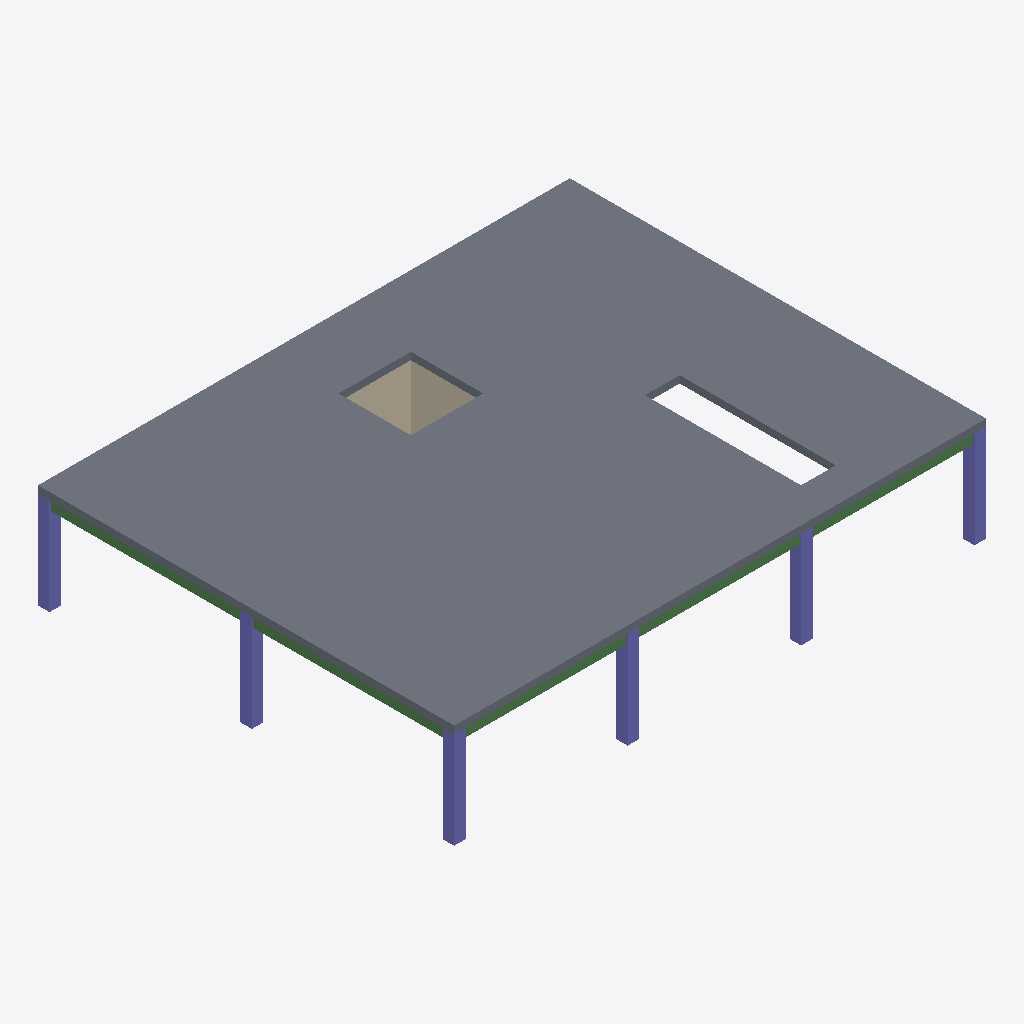
Isometric view of an IFC building model (IFC-SPF (STEP), schema IFC4, length unit metre), seen from the south-west, elements coloured by IFC class: 6 columns (violet), 5 beams (green), 2 walls (beige), 1 slab (grey).
Extent 18.4 m × 14.4 m × 3.6 m (x, y, z). Storeys (5): Foundation at -1.20 m; Level 0 at 0.00 m; Level 1 at 3.60 m; Level 2 at 7.20 m; Roof at 10.80 m. Elements (34): 17 IfcBeam, 12 IfcColumn, 4 IfcWall, 1 IfcSlab.

HEADER;
FILE_DESCRIPTION(('ViewDefinition[DesignTransferView]'),'2;1');
FILE_NAME('/dev/null','2026-11-06T20:34:31+00:00',(''),(''),'IfcOpenShell 0.9.0.post1','IfcOpenShell 0.9.0.post1','Nobody');
FILE_SCHEMA(('IFC4'));
ENDSEC;
DATA;
#1=IFCPROJECT('3Z03lDTqzCCQrYSDVtue6I',$,'TB-01 Training Building',$,$,$,$,(#11),#6);
#13=IFCSITE('1HyCZA_q1FM9DcRpxmtZJW',$,'TB-01 Site',$,$,$,$,$,$,(38,44,12,840000),(-9,-8,-33,-720000),90.0,$,$);
#14=IFCBUILDING('3qrSqzCcnCjQNPRfNYmB_r',$,'TB-01',$,$,$,$,$,$,$,$,$);
#18=IFCBUILDINGSTOREY('3gYAezyCP8wQqfba1nretw',$,'Foundation',$,$,#24,$,$,$,-1.2);
#25=IFCBUILDINGSTOREY('00pTTh6mP4L9kxQU07pS_C',$,'Level 0',$,$,#30,$,$,$,0.0);
#31=IFCBUILDINGSTOREY('134nuUQxz8ZO3AFNPVoabM',$,'Level 1',$,$,#36,$,$,$,3.6);
#37=IFCBUILDINGSTOREY('3XeAreXSP15xcPFL0KwD9O',$,'Level 2',$,$,#42,$,$,$,7.2);
#43=IFCBUILDINGSTOREY('2hGiC1X9vELgh4A9Fe3l68',$,'Roof',$,$,#48,$,$,$,10.8);
#425=IFCSLAB('1wNeeHbWj6zgk33VLjlIb7',$,'S-L1',$,$,#445,#434,$,.FLOOR.);
#89=IFCCOLUMN('38qN51Yuj6IPMkfnGEQQRq',$,'C-A1',$,$,#108,#98,$,.COLUMN.);
#353=IFCWALL('3OmDayK4H5fR9ASM4lKgya',$,'W-Core-N',$,$,#372,#362,$,.SOLIDWALL.);
#401=IFCWALL('2C0fqqbpf6qAV6hhMxo6BX',$,'W-Core-E',$,$,#420,#410,$,.SOLIDWALL.);
#109=IFCCOLUMN('0zO6XM6N597QkFoJS96Ubz',$,'C-A2',$,$,#128,#118,$,.COLUMN.);
#209=IFCCOLUMN('052KnnoqPD4QMQOuMBMXl5',$,'C-C1',$,$,#228,#218,$,.COLUMN.);
#129=IFCCOLUMN('18z6NlvN131RINmOPWXp0X',$,'C-A3',$,$,#148,#138,$,.COLUMN.);
#269=IFCCOLUMN('3t1o6y95fDqwxt1p3U1ebX',$,'C-D1',$,$,#288,#278,$,.COLUMN.);
#149=IFCCOLUMN('3CfnDFeD5Bvvt3ESI4HCh1',$,'C-B1',$,$,#168,#158,$,.COLUMN.);
#668=IFCBEAM('2wZ4qxthbDdf3bdirSOwF4',$,'B-A/12',$,$,#687,#677,$,.BEAM.);
#688=IFCBEAM('0bpwQTUNH5lB1NzKBqnBC9',$,'B-A/23',$,$,#707,#697,$,.BEAM.);
#508=IFCBEAM('00WW84t_P6lfcCz9lu6zvg',$,'B-1/BC',$,$,#527,#517,$,.BEAM.);
#488=IFCBEAM('2Q2MKKvwv8xhc7LNmzR20l',$,'B-1/AB',$,$,#507,#497,$,.BEAM.);
#528=IFCBEAM('0IXj07hA1BVASD0B86EMlO',$,'B-1/CD',$,$,#547,#537,$,.BEAM.);
ENDSEC;
